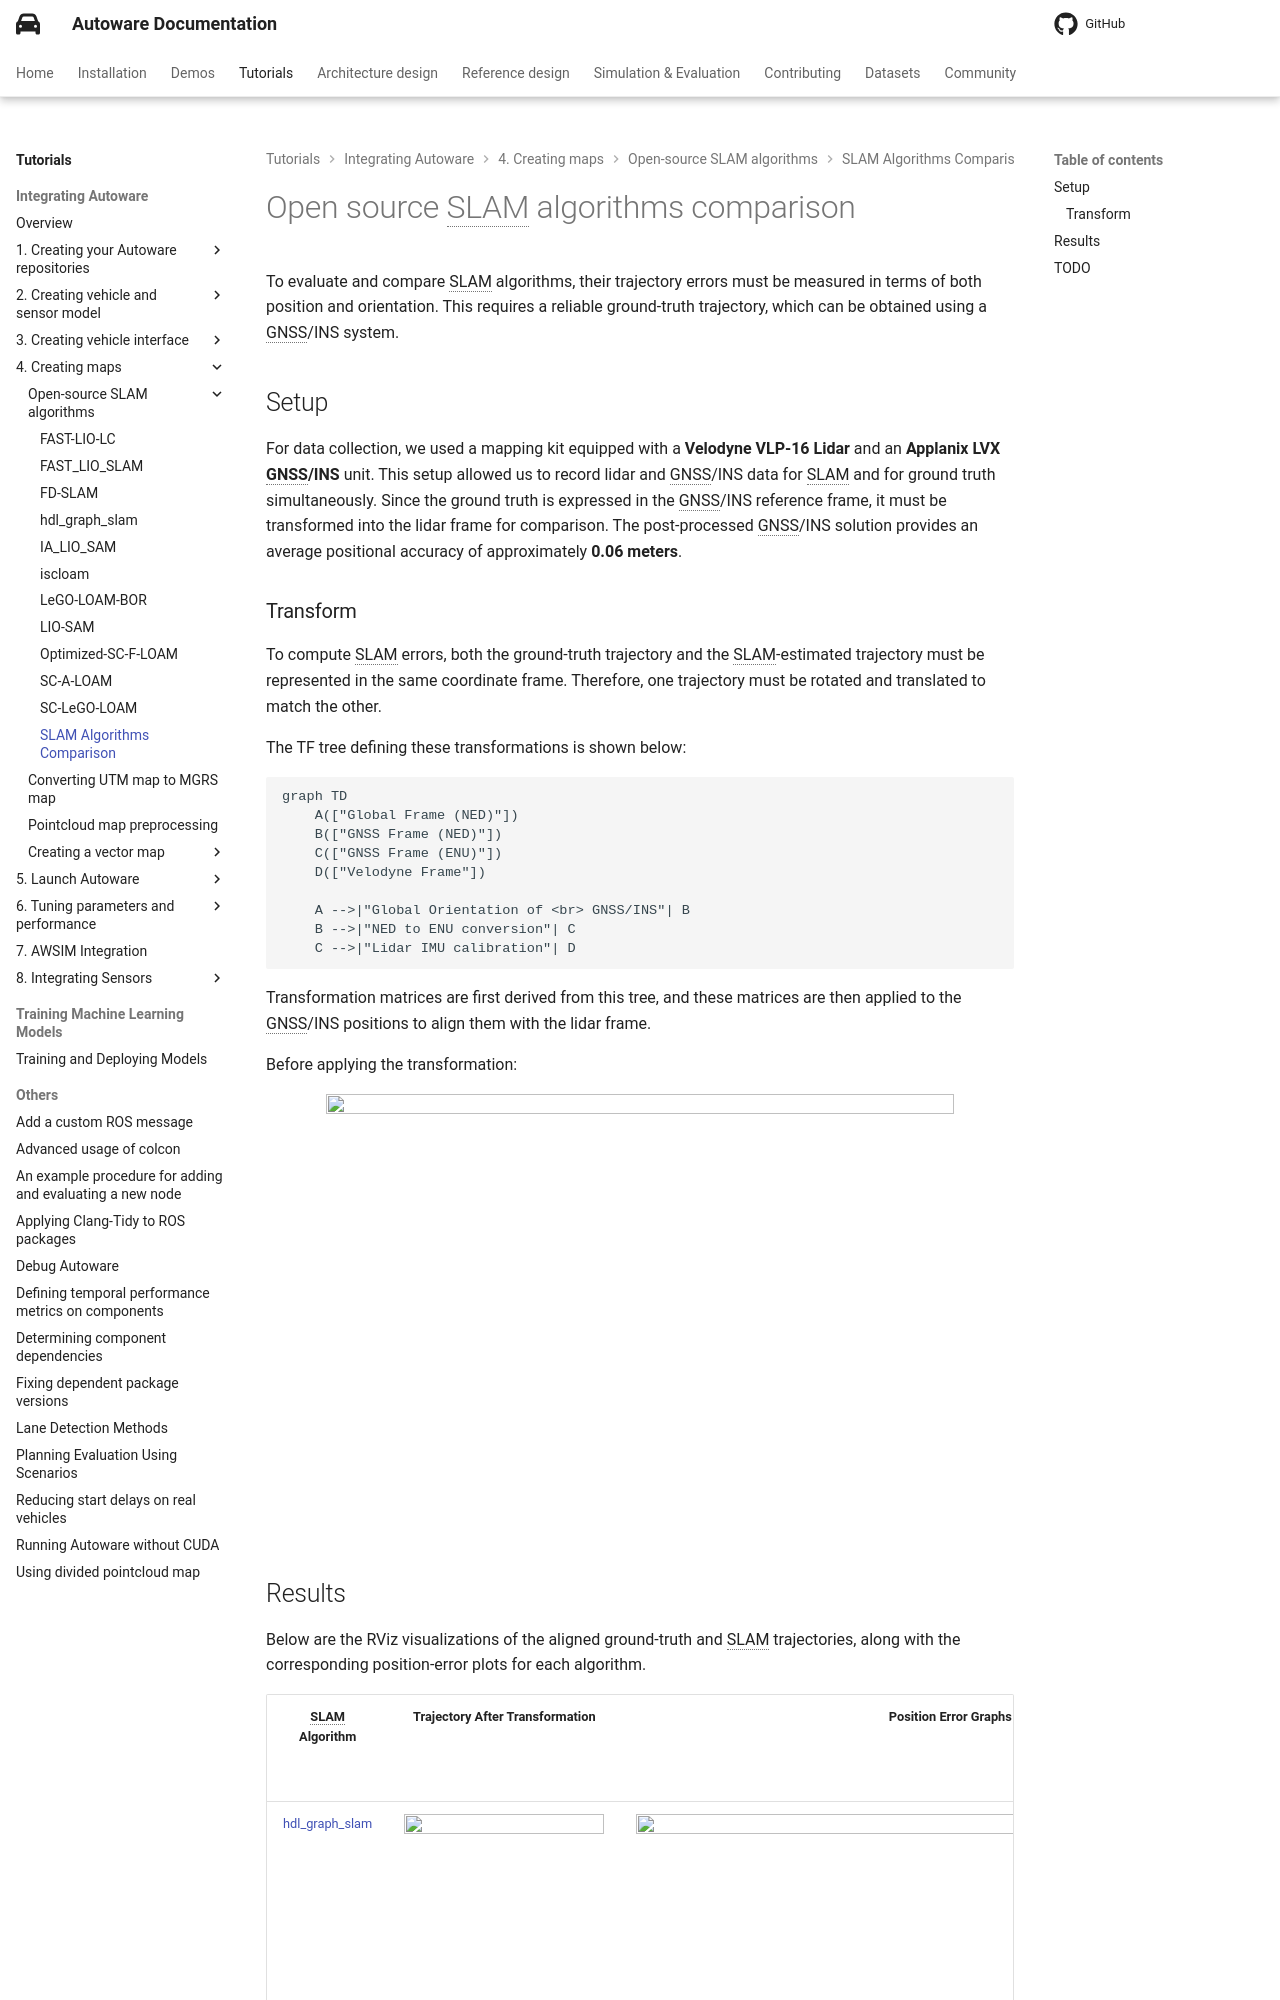

repository: autowarefoundation/autoware-documentation · page: pr-803/tutorials/integrating-autoware/creating-maps/open-source-slam/slam-comparison/index.html · generator: mkdocs

# Open source SLAM algorithms comparison

To evaluate and compare SLAM algorithms, their trajectory errors must be measured in terms of both position and orientation.
This requires a reliable ground-truth trajectory, which can be obtained using a GNSS/INS system.

## Setup

For data collection, we used a mapping kit equipped with a **Velodyne VLP-16 Lidar** and an **Applanix LVX GNSS/INS** unit.
This setup allowed us to record lidar and GNSS/INS data for SLAM and for ground truth simultaneously.
Since the ground truth is expressed in the GNSS/INS reference frame, it must be transformed into the lidar frame for comparison.
The post-processed GNSS/INS solution provides an average positional accuracy of approximately **0.06 meters**.

### Transform

To compute SLAM errors, both the ground-truth trajectory and the SLAM-estimated trajectory must be represented in the same coordinate frame.
Therefore, one trajectory must be rotated and translated to match the other.

The TF tree defining these transformations is shown below:

```mermaid
graph TD
    A(["Global Frame (NED)"])
    B(["GNSS Frame (NED)"])
    C(["GNSS Frame (ENU)"])
    D(["Velodyne Frame"])

    A -->|"Global Orientation of <br> GNSS/INS"| B
    B -->|"NED to ENU conversion"| C
    C -->|"Lidar IMU calibration"| D
```

Transformation matrices are first derived from this tree, and these matrices are then applied to the GNSS/INS positions to align them with the lidar frame.

Before applying the transformation:

<p align="center">
<img src="images/gnss_hdl_path_no_Tf.png" width="628" height="442">
</p>
